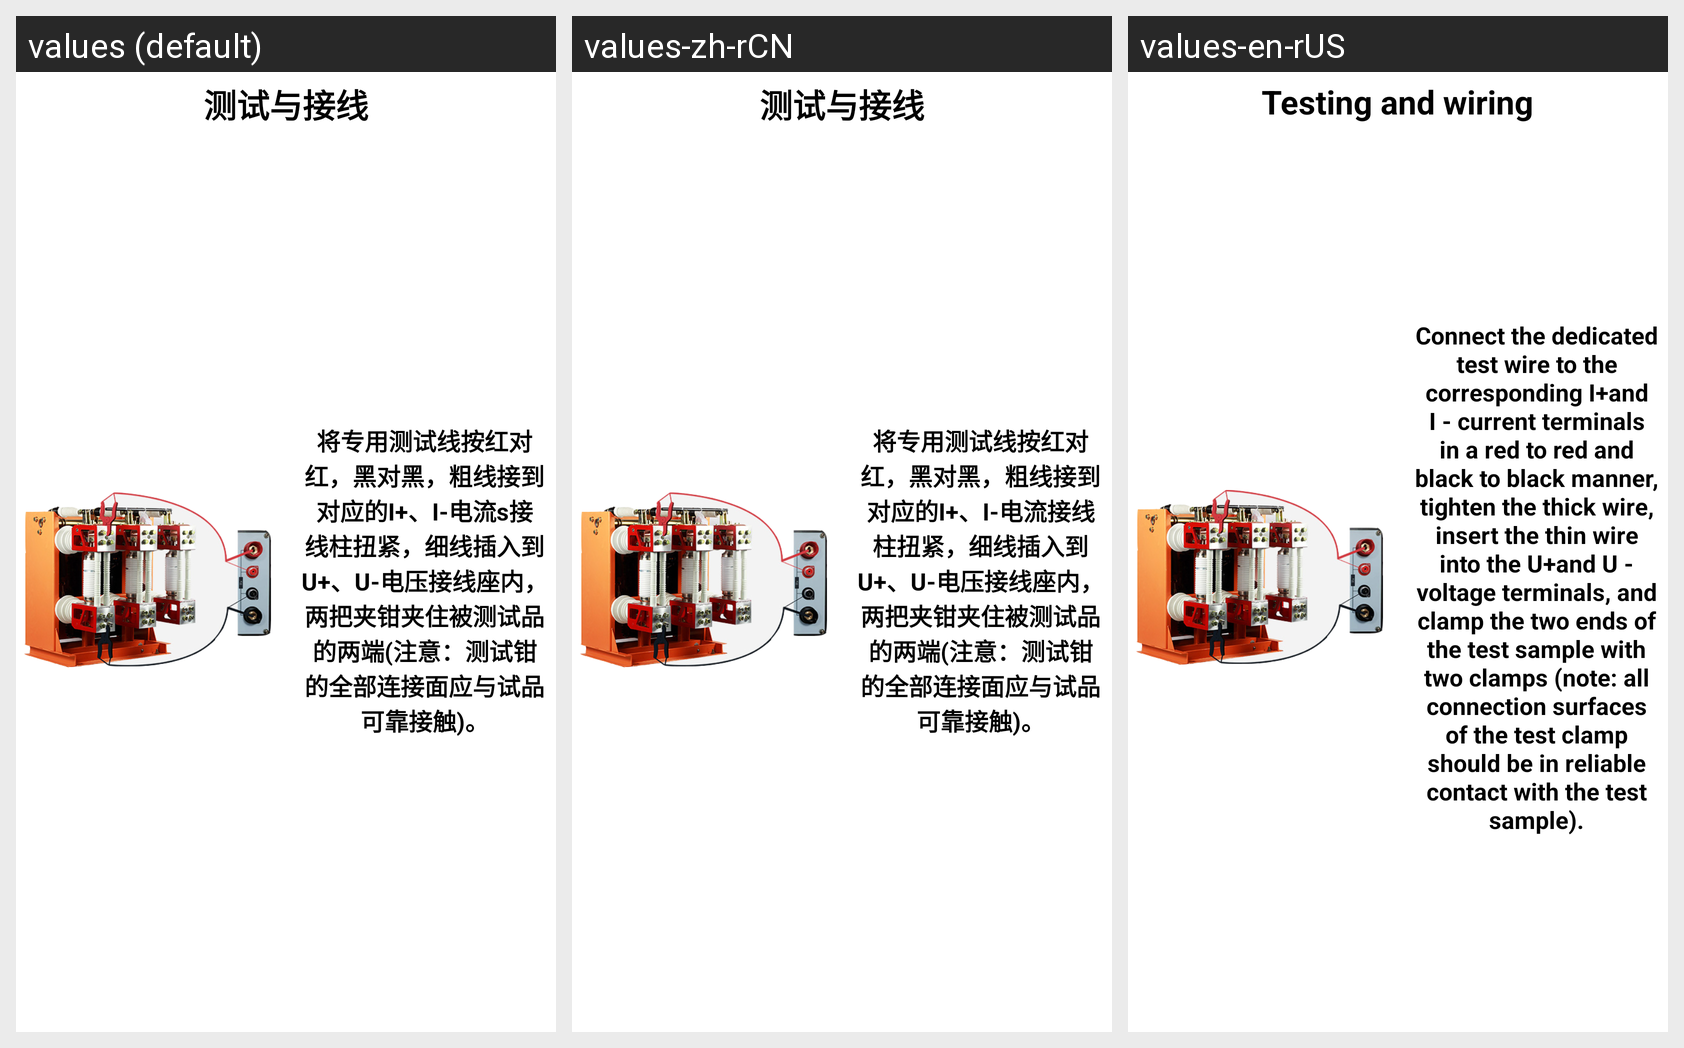

Here is an Android app screen in its default locale and in the app's own translations. Write out the translated-string differences for the strings that appear on this screen.
Android screen res/layout/hl_cpsc_csyujx_layout.xml rendered under 3 locales, left to right: values (default), values-zh-rCN, values-en-rUS. Device: Nexus 5 (rendered at 1080×1920; each locale shown at half size, 540×960, under a caption strip naming it); theme Theme.YcAllBlueTooth2.
Strings drawn on this screen, with the default value and each locale's value (text and hints the layout hard-codes, and strings that could not be matched under every locale, appear in the picture but are not listed):

hl_cpsc_csyujx
  values: 测试与接线
  values-zh-rCN: 测试与接线
  values-en-rUS: Testing and wiring

hl_cpsc_csyujx2
  values: 将专用测试线按红对红，黑对黑，粗线接到对应的I+、I-电流s接线柱扭紧，细线插入到U+、U-电压接线座内，两把夹钳夹住被测试品的两端(注意：测试钳的全部连接面应与试品可靠接触)。
  values-zh-rCN: 将专用测试线按红对红，黑对黑，粗线接到对应的I+、I-电流接线柱扭紧，细线插入到U+、U-电压接线座内，两把夹钳夹住被测试品的两端(注意：测试钳的全部连接面应与试品可靠接触)。
  values-en-rUS: Connect the dedicated test wire to the corresponding I+and I - current terminals in a red to red and black to black manner, tighten the thick wire, insert the thin wire into the U+and U - voltage terminals, and clamp the two ends of the test sample with two clamps (note: all connection surfaces of the test clamp should be in reliable contact with the test sample).
